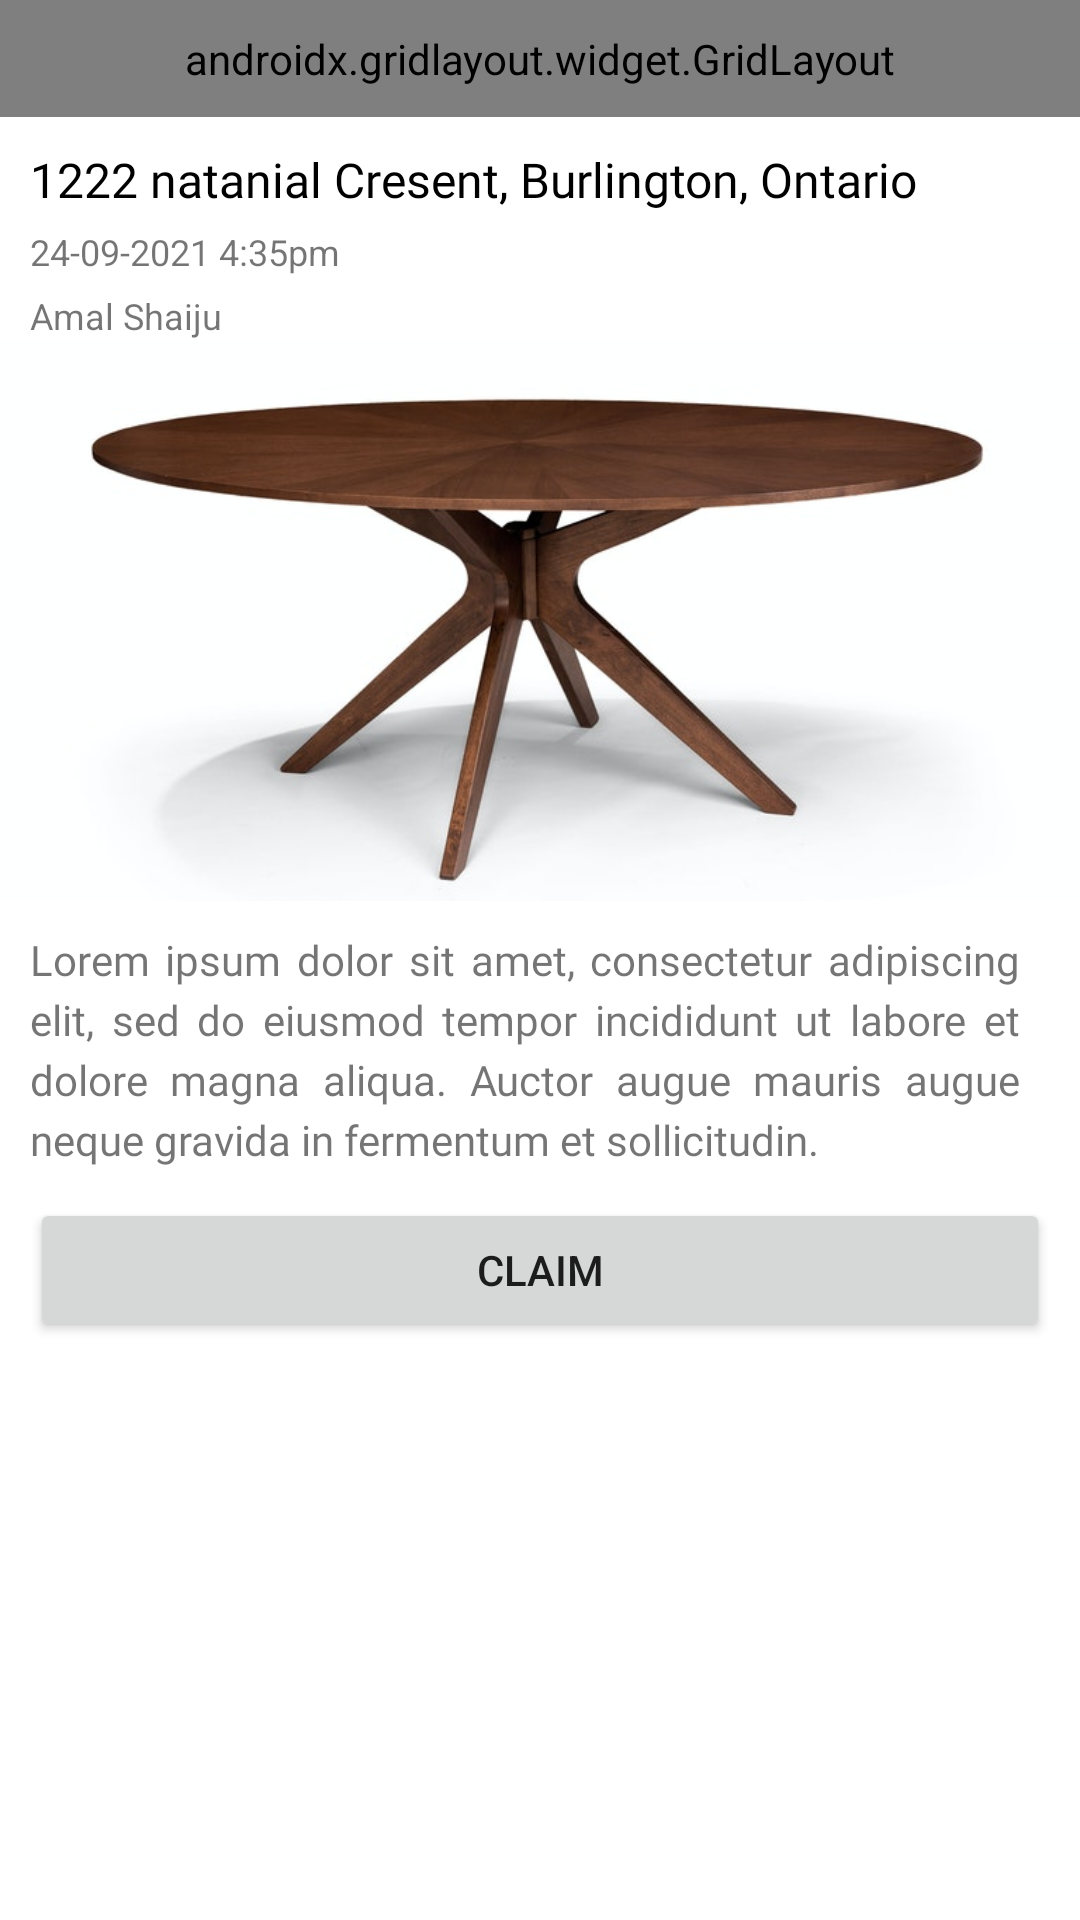

Android layout source for this screen:
<!-- AndroidManifest.xml: application theme Theme.Instafeed -->
<!-- res/layout/fragment_pickup_request_list_view.xml -->
<?xml version="1.0" encoding="utf-8"?>
<FrameLayout xmlns:android="http://schemas.android.com/apk/res/android"
    xmlns:app="http://schemas.android.com/apk/res-auto"
    xmlns:tools="http://schemas.android.com/tools"
    android:layout_width="match_parent"
    android:layout_height="match_parent"
    tools:context=".PickupRequestListViewFragment">

    

    <androidx.constraintlayout.widget.ConstraintLayout
        android:layout_width="match_parent"
        android:layout_height="match_parent"
        tools:context=".PickupRequestListViewActivity">

        <LinearLayout
            android:id="@+id/linearLayout2"
            android:layout_width="0dp"
            android:layout_height="0dp"
            android:orientation="vertical"
            app:layout_constraintBottom_toBottomOf="parent"
            app:layout_constraintEnd_toEndOf="parent"
            app:layout_constraintStart_toStartOf="parent"
            app:layout_constraintTop_toTopOf="parent">

            <androidx.gridlayout.widget.GridLayout
                android:layout_width="match_parent"
                android:layout_height="wrap_content"
                android:background="@color/ghost_white"
                android:padding="10dp">

                <EditText
                    android:id="@+id/editTextTextPostalAddress"
                    android:layout_width="wrap_content"
                    android:layout_height="wrap_content"
                    android:ems="10"
                    android:hint="Location"
                    android:inputType="textPostalAddress"
                    android:minHeight="48dp"
                    app:layout_columnWeight="1"
                    tools:ignore="SpeakableTextPresentCheck" />

                <ImageButton
                    android:id="@+id/imageButton"
                    android:layout_width="wrap_content"
                    android:layout_height="wrap_content"
                    android:minHeight="48dp"
                    app:layout_gravity="center_horizontal|center_vertical"
                    app:srcCompat="@drawable/my_location"
                    tools:ignore="SpeakableTextPresentCheck" />

            </androidx.gridlayout.widget.GridLayout>

            <ScrollView
                android:layout_width="match_parent"
                android:layout_height="match_parent">

                <LinearLayout
                    android:layout_width="match_parent"
                    android:layout_height="wrap_content"
                    android:layout_marginTop="10dp"
                    android:orientation="vertical">

                    <TextView
                        android:id="@+id/textView6"
                        android:layout_width="match_parent"
                        android:layout_height="wrap_content"
                        android:fontFamily="@font/roboto"
                        android:paddingLeft="10dp"
                        android:paddingBottom="5dp"
                        android:text="1222 natanial Cresent, Burlington, Ontario"
                        android:textColor="@color/black"
                        android:textSize="16sp" />

                    <TextView
                        android:id="@+id/textView8"
                        android:layout_width="match_parent"
                        android:layout_height="wrap_content"
                        android:paddingLeft="10dp"
                        android:text="24-09-2021 4:35pm"
                        android:textSize="12sp" />

                    <TextView
                        android:id="@+id/textView7"
                        android:layout_width="match_parent"
                        android:layout_height="wrap_content"
                        android:layout_marginTop="5dp"
                        android:paddingLeft="10dp"
                        android:text="Amal Shaiju"
                        android:textSize="12sp" />

                    <ImageView
                        android:id="@+id/imageView"
                        android:layout_width="wrap_content"
                        android:layout_height="wrap_content"
                        android:adjustViewBounds="true"
                        android:contentDescription="TODO"
                        app:srcCompat="@drawable/table" />

                    <TextView
                        android:id="@+id/textView2"
                        android:layout_width="match_parent"
                        android:layout_height="wrap_content"
                        android:layout_marginRight="10dp"
                        android:fontFamily="@font/poppins"
                        android:justificationMode="inter_word"
                        android:padding="10dp"
                        android:text="Lorem ipsum dolor sit amet, consectetur adipiscing elit, sed do eiusmod tempor incididunt ut labore et dolore magna aliqua. Auctor augue mauris augue neque gravida in fermentum et sollicitudin. "
                        android:textSize="14sp"
                        app:lineHeight="20dp" />

                    <Button
                        android:id="@+id/button2"
                        android:layout_width="match_parent"
                        android:layout_height="wrap_content"
                        android:layout_marginLeft="10dp"
                        android:layout_marginRight="10dp"
                        android:text="Claim"
                        app:layout_columnWeight="1" />
                </LinearLayout>
            </ScrollView>

        </LinearLayout>
    </androidx.constraintlayout.widget.ConstraintLayout>

</FrameLayout>
<!-- resources referenced by this layout -->
<resources>
  <color name="black">#FF000000</color>
  <color name="ghost_white">#f8f8ff</color>
  <!-- drawable table: jpg bitmap (drawable, 28528 bytes) -->
  <style name="Theme.Instafeed" parent="Theme.MaterialComponents.DayNight.DarkActionBar">
          
          <item name="colorPrimary">@color/darkSlateGrey</item>
          <item name="colorPrimaryVariant">@color/black</item>
          <item name="colorOnPrimary">@color/ghost_white</item>
          
          <item name="colorSecondary">@color/black</item>
          <item name="colorSecondaryVariant">@color/white</item>
          <item name="colorOnSecondary">@color/ghost_white</item>
          
          <item name="android:statusBarColor" tools:targetApi="l">?attr/colorPrimaryVariant</item>
          
  
          <item name="android:windowActivityTransitions">true</item>
      </style>
  <color name="darkSlateGrey">#262626</color>
  <color name="white">#FFFFFFFF</color>
</resources>
